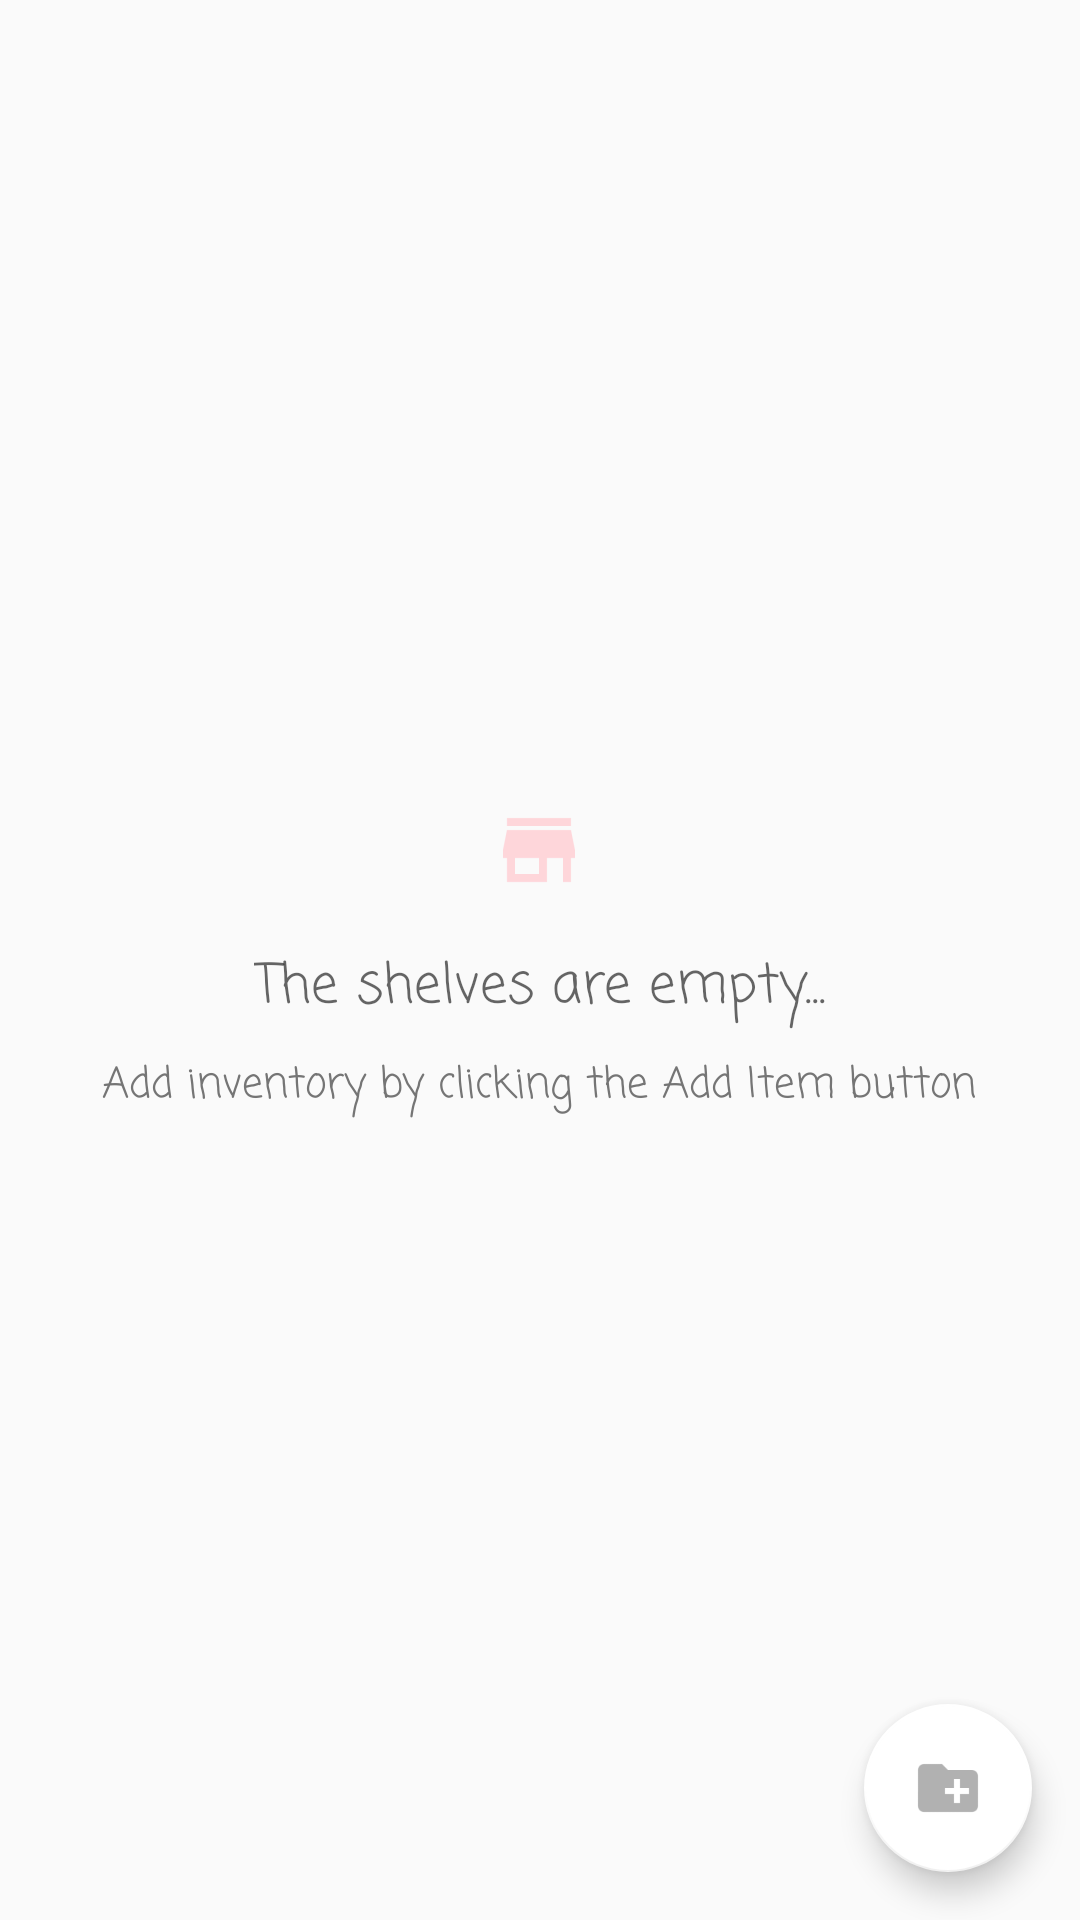

Write the Android layout XML for this screen, with the resource values it uses.
<!-- AndroidManifest.xml: application theme AppTheme -->
<!-- res/layout/activity_catalog.xml -->
<?xml version="1.0" encoding="utf-8"?>
<RelativeLayout xmlns:android="http://schemas.android.com/apk/res/android"
    xmlns:app="http://schemas.android.com/apk/res-auto"
    xmlns:tools="http://schemas.android.com/tools"
    android:layout_width="match_parent"
    android:layout_height="match_parent"
    tools:context="com.example.android.takeinventory.CatalogActivity">

    <ListView
        android:id="@+id/list"
        android:layout_width="match_parent"
        android:layout_height="match_parent"
        android:layout_margin="@dimen/common_layout_margin"
        android:divider="@color/colorDivider"
        android:dividerHeight="@dimen/listitem_divider_height" />

    

    <RelativeLayout
        android:id="@+id/empty_view"
        android:layout_width="wrap_content"
        android:layout_height="wrap_content"
        android:layout_centerInParent="true"
        android:orientation="vertical">

        <ImageView
            android:id="@+id/empty_store_image"
            android:layout_width="wrap_content"
            android:layout_height="wrap_content"
            android:layout_centerHorizontal="true"
            android:contentDescription="@string/clip_art_image_of_a_store"
            android:src="@drawable/empty_view" />

        <TextView
            android:id="@+id/empty_title_text"
            android:layout_width="wrap_content"
            android:layout_height="wrap_content"
            android:layout_below="@+id/empty_store_image"
            android:layout_centerHorizontal="true"
            android:fontFamily="casual"
            android:paddingTop="@dimen/common_padding"
            android:text="@string/the_shelves_are_empty"
            android:textAppearance="?android:textAppearanceMedium" />

        <TextView
            android:id="@+id/empty_subtitle_text"
            android:layout_width="wrap_content"
            android:layout_height="wrap_content"
            android:layout_below="@+id/empty_title_text"
            android:layout_centerHorizontal="true"
            android:fontFamily="casual"
            android:paddingTop="@dimen/common_layout_margin"
            android:text="@string/add_inventory_by_clicking_the_add_item_button"
            android:textAppearance="?android:textAppearanceSmall"
            android:textColor="@color/colorSecondaryText" />

    </RelativeLayout>

    <android.support.design.widget.FloatingActionButton
        android:id="@+id/fab"
        android:layout_width="wrap_content"
        android:layout_height="wrap_content"
        android:layout_alignParentBottom="true"
        android:layout_alignParentEnd="true"
        android:layout_margin="@dimen/common_padding"
        android:focusable="false"
        android:src="@drawable/create_new"
        app:backgroundTint="@color/colorIcon" />

</RelativeLayout>
<!-- resources referenced by this layout -->
<resources>
  <color name="colorDivider">#BDBDBD</color>
  <color name="colorIcon">#FFFFFF</color>
  <color name="colorSecondaryText">#757575</color>
  <dimen name="common_layout_margin">8dp</dimen>
  <dimen name="common_padding">16dp</dimen>
  <dimen name="listitem_divider_height">1dp</dimen>
  <!-- drawable create_new: png bitmap (drawable-hdpi, 398 bytes) -->
  <!-- drawable empty_view: png bitmap (drawable-hdpi, 375 bytes) -->
  <string name="add_inventory_by_clicking_the_add_item_button">Add inventory by clicking the Add Item button</string>
  <string name="clip_art_image_of_a_store">clip art image of a store</string>
  <string name="the_shelves_are_empty">The shelves are empty...</string>
  <style name="AppTheme" parent="Theme.AppCompat.Light.DarkActionBar">
          
          <item name="colorPrimary">@color/colorPrimary</item>
          <item name="colorPrimaryDark">@color/colorPrimaryDark</item>
          <item name="colorAccent">@color/colorAccent</item>
      </style>
  <color name="colorPrimary">#F44336</color>
  <color name="colorPrimaryDark">#D32F2F</color>
  <color name="colorAccent">#9E9E9E</color>
</resources>
